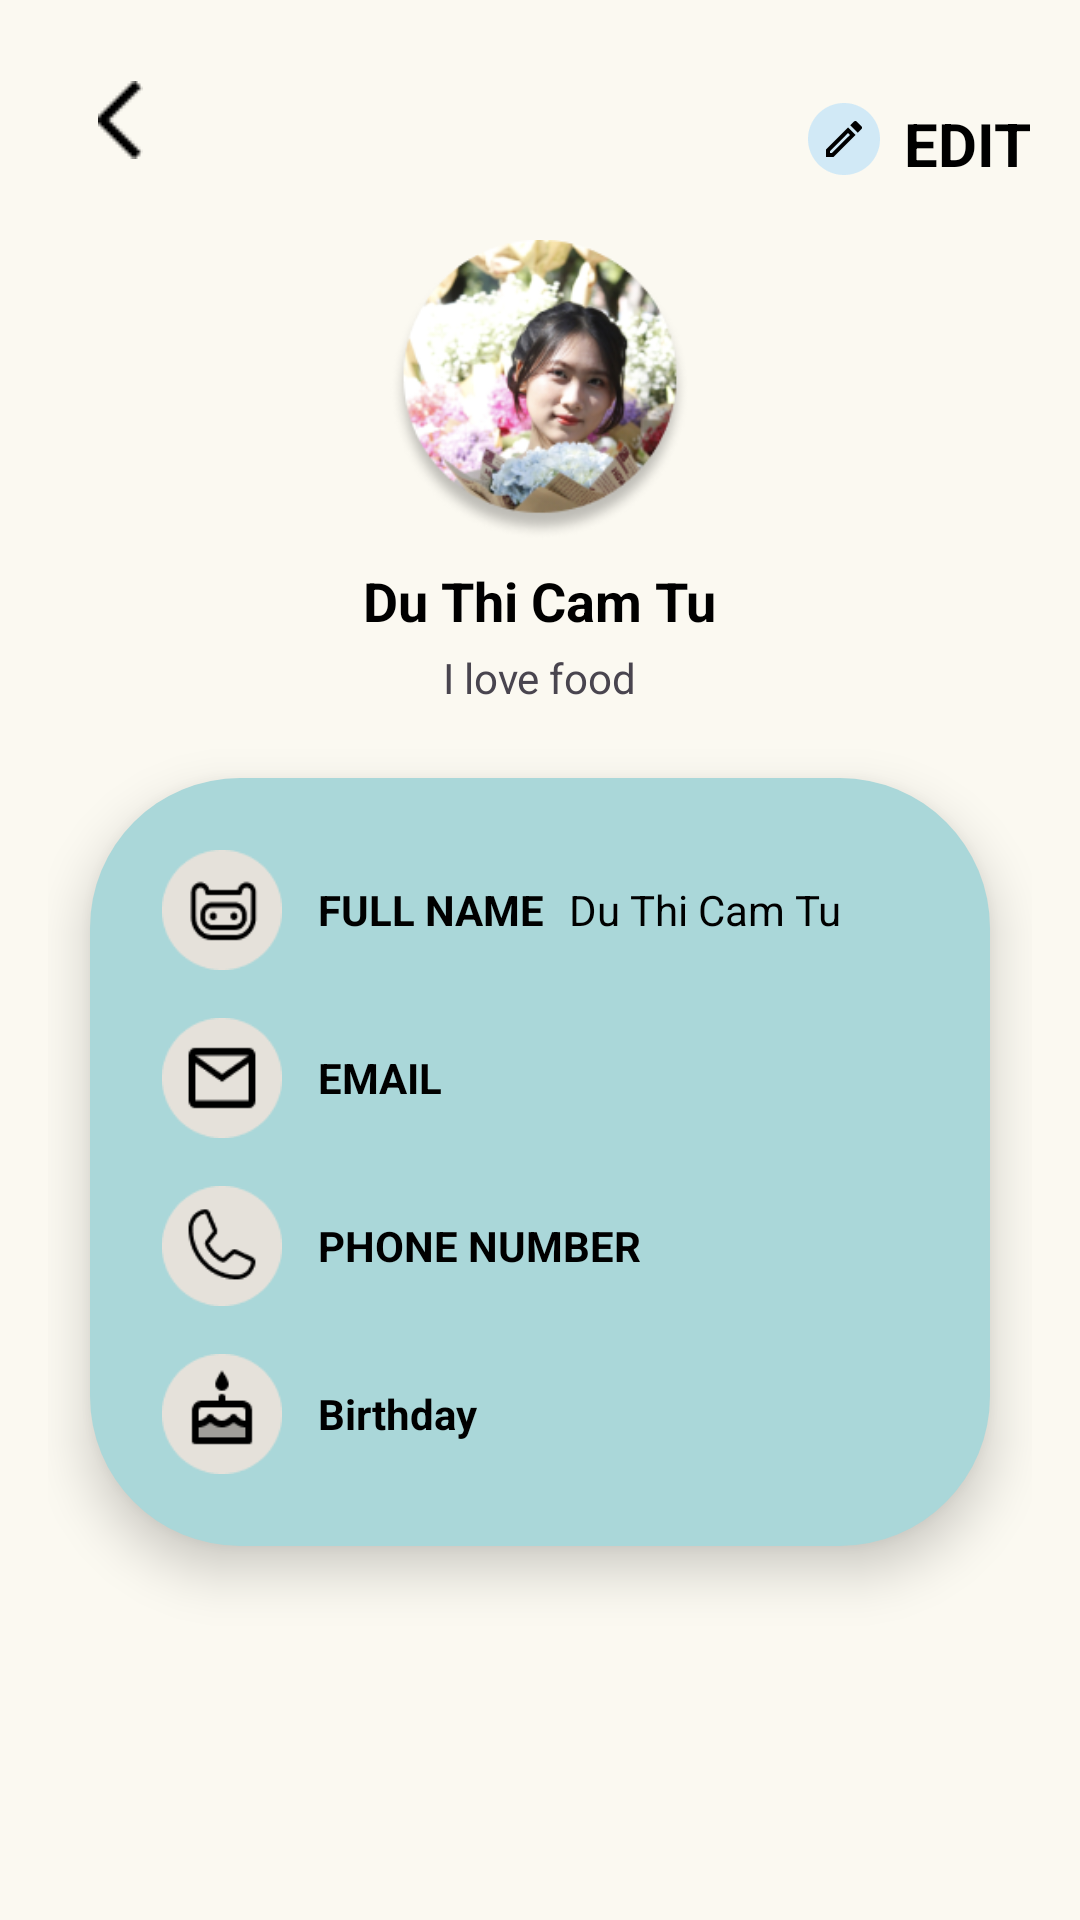

Layout XML and referenced resources for this Android screen:
<!-- AndroidManifest.xml: application theme Theme.Group_project_2024_G9 -->
<!-- res/layout/fragment_personal_info.xml -->
<LinearLayout
    xmlns:android="http://schemas.android.com/apk/res/android"
    android:layout_width="match_parent"
    android:layout_height="match_parent"
    android:orientation="vertical"
    android:padding="16dp"
    android:background="@color/background_color">

    
    <RelativeLayout
        android:layout_width="match_parent"
        android:layout_height="wrap_content"
        android:paddingBottom="16dp">

        
        <ImageButton
            android:id="@+id/backButton"
            android:layout_width="48dp"
            android:layout_height="48dp"
            android:src="@drawable/ic_back"
            android:background="?android:attr/selectableItemBackground"
            android:layout_alignParentStart="true" />

        
        <LinearLayout
            android:id="@+id/editButton"
            android:layout_width="wrap_content"
            android:layout_height="wrap_content"
            android:orientation="horizontal"
            android:layout_alignParentEnd="true"
            android:layout_centerVertical="true">

            
            <ImageView
                android:layout_width="24dp"
                android:layout_height="24dp"
                android:src="@drawable/ic_edit" />

            
            <TextView
                android:layout_width="wrap_content"
                android:layout_height="wrap_content"
                android:text="EDIT"
                android:textColor="@color/black"
                android:textSize="20sp"
                android:textStyle="bold"
                android:layout_marginStart="8dp"/>
        </LinearLayout>
    </RelativeLayout>

    
    <LinearLayout
        android:layout_width="match_parent"
        android:layout_height="wrap_content"
        android:orientation="vertical"
        android:gravity="center_horizontal"
        android:layout_marginBottom="24dp">

        
        <ImageView
            android:id="@+id/avatarImage"
            android:layout_width="100dp"
            android:layout_height="100dp"
            android:src="@drawable/profile_picture"
            android:scaleType="centerCrop"
            android:layout_marginBottom="8dp" />

        
        <TextView
            android:id="@+id/userName"
            android:layout_width="wrap_content"
            android:layout_height="wrap_content"
            android:text="Du Thi Cam Tu"
            android:textColor="@color/black"
            android:textSize="18sp"
            android:textStyle="bold"
            android:layout_marginBottom="4dp"/>

        
        <TextView
            android:id="@+id/userStatus"
            android:layout_width="wrap_content"
            android:layout_height="wrap_content"
            android:text="I love food"
            android:textSize="14sp"/>
    </LinearLayout>

    
    <LinearLayout
        android:layout_width="300dp"
        android:layout_height="wrap_content"
        android:orientation="vertical"
        android:background="@drawable/button_background"
        android:padding="16dp"
        android:layout_gravity="center"
        android:elevation="10dp"
        android:gravity="center_vertical">

        
        <LinearLayout
            android:layout_width="match_parent"
            android:layout_height="wrap_content"
            android:orientation="horizontal"
            android:padding="8dp"
            android:gravity="center_vertical">

            <ImageView
                android:layout_width="40dp"
                android:layout_height="40dp"
                android:src="@drawable/ic_personal"
                android:layout_marginEnd="12dp"/>

            <TextView
                android:layout_width="wrap_content"
                android:layout_height="wrap_content"
                android:text="FULL NAME"
                android:textColor="@color/black"
                android:textSize="14sp"
                android:textStyle="bold"
                android:layout_marginEnd="8dp"/>

            <TextView
                android:layout_width="wrap_content"
                android:layout_height="wrap_content"
                android:text="Du Thi Cam Tu"
                android:textColor="@color/black"
                android:textSize="14sp"/>
        </LinearLayout>

        
        <LinearLayout
            android:layout_width="match_parent"
            android:layout_height="wrap_content"
            android:orientation="horizontal"
            android:padding="8dp"
            android:gravity="center_vertical">

            <ImageView
                android:layout_width="40dp"
                android:layout_height="40dp"
                android:src="@drawable/ic_email"
                android:layout_marginEnd="12dp"/>

            <TextView
                android:layout_width="wrap_content"
                android:layout_height="wrap_content"
                android:text="EMAIL"
                android:textColor="@color/black"
                android:textSize="14sp"
                android:textStyle="bold"
                android:layout_marginEnd="8dp"/>

            <TextView
                android:layout_width="wrap_content"
                android:layout_height="wrap_content"
                android:text=""
                android:textSize="14sp"/>
        </LinearLayout>

        
        <LinearLayout
            android:layout_width="match_parent"
            android:layout_height="wrap_content"
            android:orientation="horizontal"
            android:padding="8dp"
            android:gravity="center_vertical">

            <ImageView
                android:layout_width="40dp"
                android:layout_height="40dp"
                android:src="@drawable/ic_phone"
                android:layout_marginEnd="12dp"/>

            <TextView
                android:layout_width="wrap_content"
                android:layout_height="wrap_content"
                android:text="PHONE NUMBER"
                android:textSize="14sp"
                android:textColor="@color/black"
                android:textStyle="bold"
                android:layout_marginEnd="8dp"/>

            <TextView
                android:layout_width="wrap_content"
                android:layout_height="wrap_content"
                android:text=""
                android:textSize="14sp"/>
        </LinearLayout>

        
        <LinearLayout
            android:layout_width="match_parent"
            android:layout_height="wrap_content"
            android:orientation="horizontal"
            android:padding="8dp"
            android:gravity="center_vertical">

            <ImageView
                android:layout_width="40dp"
                android:layout_height="40dp"
                android:src="@drawable/ic_birthday"
                android:layout_marginEnd="12dp"/>

            <TextView
                android:layout_width="wrap_content"
                android:layout_height="wrap_content"
                android:text="Birthday"
                android:textColor="@color/black"
                android:textSize="14sp"
                android:textStyle="bold"
                android:layout_marginEnd="8dp"/>

            <TextView
                android:layout_width="wrap_content"
                android:layout_height="wrap_content"
                android:text=""
                android:textSize="14sp"/>
        </LinearLayout>
    </LinearLayout>

</LinearLayout>
<!-- resources referenced by this layout -->
<resources>
  <color name="background_color">#FBF9F1</color>
  <color name="black">#FF000000</color>
  <!-- drawable button_background (drawable) -->
  <selector xmlns:android="http://schemas.android.com/apk/res/android">
      
      <item android:state_pressed="true">
          <shape android:shape="rectangle">
              <solid android:color="@color/colorPressed" /> 
              <corners android:radius="50dp" /> 
          </shape>
      </item>
  
      
      <item>
          <shape android:shape="rectangle">
              <solid android:color="@color/colorPrimaryLight" /> 
              <corners android:radius="50dp" /> 
          </shape>
      </item>
  </selector>
  <!-- drawable ic_back: png bitmap (drawable, 150 bytes) -->
  <!-- drawable ic_birthday: png bitmap (drawable, 1359 bytes) -->
  <!-- drawable ic_edit: png bitmap (drawable, 1100 bytes) -->
  <!-- drawable ic_email: png bitmap (drawable, 1327 bytes) -->
  <!-- drawable ic_personal: png bitmap (drawable, 1580 bytes) -->
  <!-- drawable ic_phone: png bitmap (drawable, 1553 bytes) -->
  <!-- drawable profile_picture: png bitmap (drawable, 64890 bytes) -->
  <style name="Theme.Group_project_2024_G9" parent="Theme.Material3.DayNight.NoActionBar">
          
          <item name="colorPrimary">@color/lavender</item>
          <item name="colorPrimaryVariant">@color/lavender</item>
          <item name="colorOnPrimary">@color/white</item>
          
          <item name="colorSecondary">@color/teal_200</item>
          <item name="colorSecondaryVariant">@color/teal_700</item>
          <item name="colorOnSecondary">@color/black</item>
          
          <item name="android:statusBarColor">?attr/colorPrimaryVariant</item>
          
      </style>
  <color name="colorPressed">#81D4FA</color>
  <color name="colorPrimaryLight">#AAD7D9</color>
  <color name="lavender">#8692f7</color>
  <color name="white">#FFFFFFFF</color>
  <color name="teal_200">#FF03DAC5</color>
  <color name="teal_700">#FF018786</color>
</resources>
